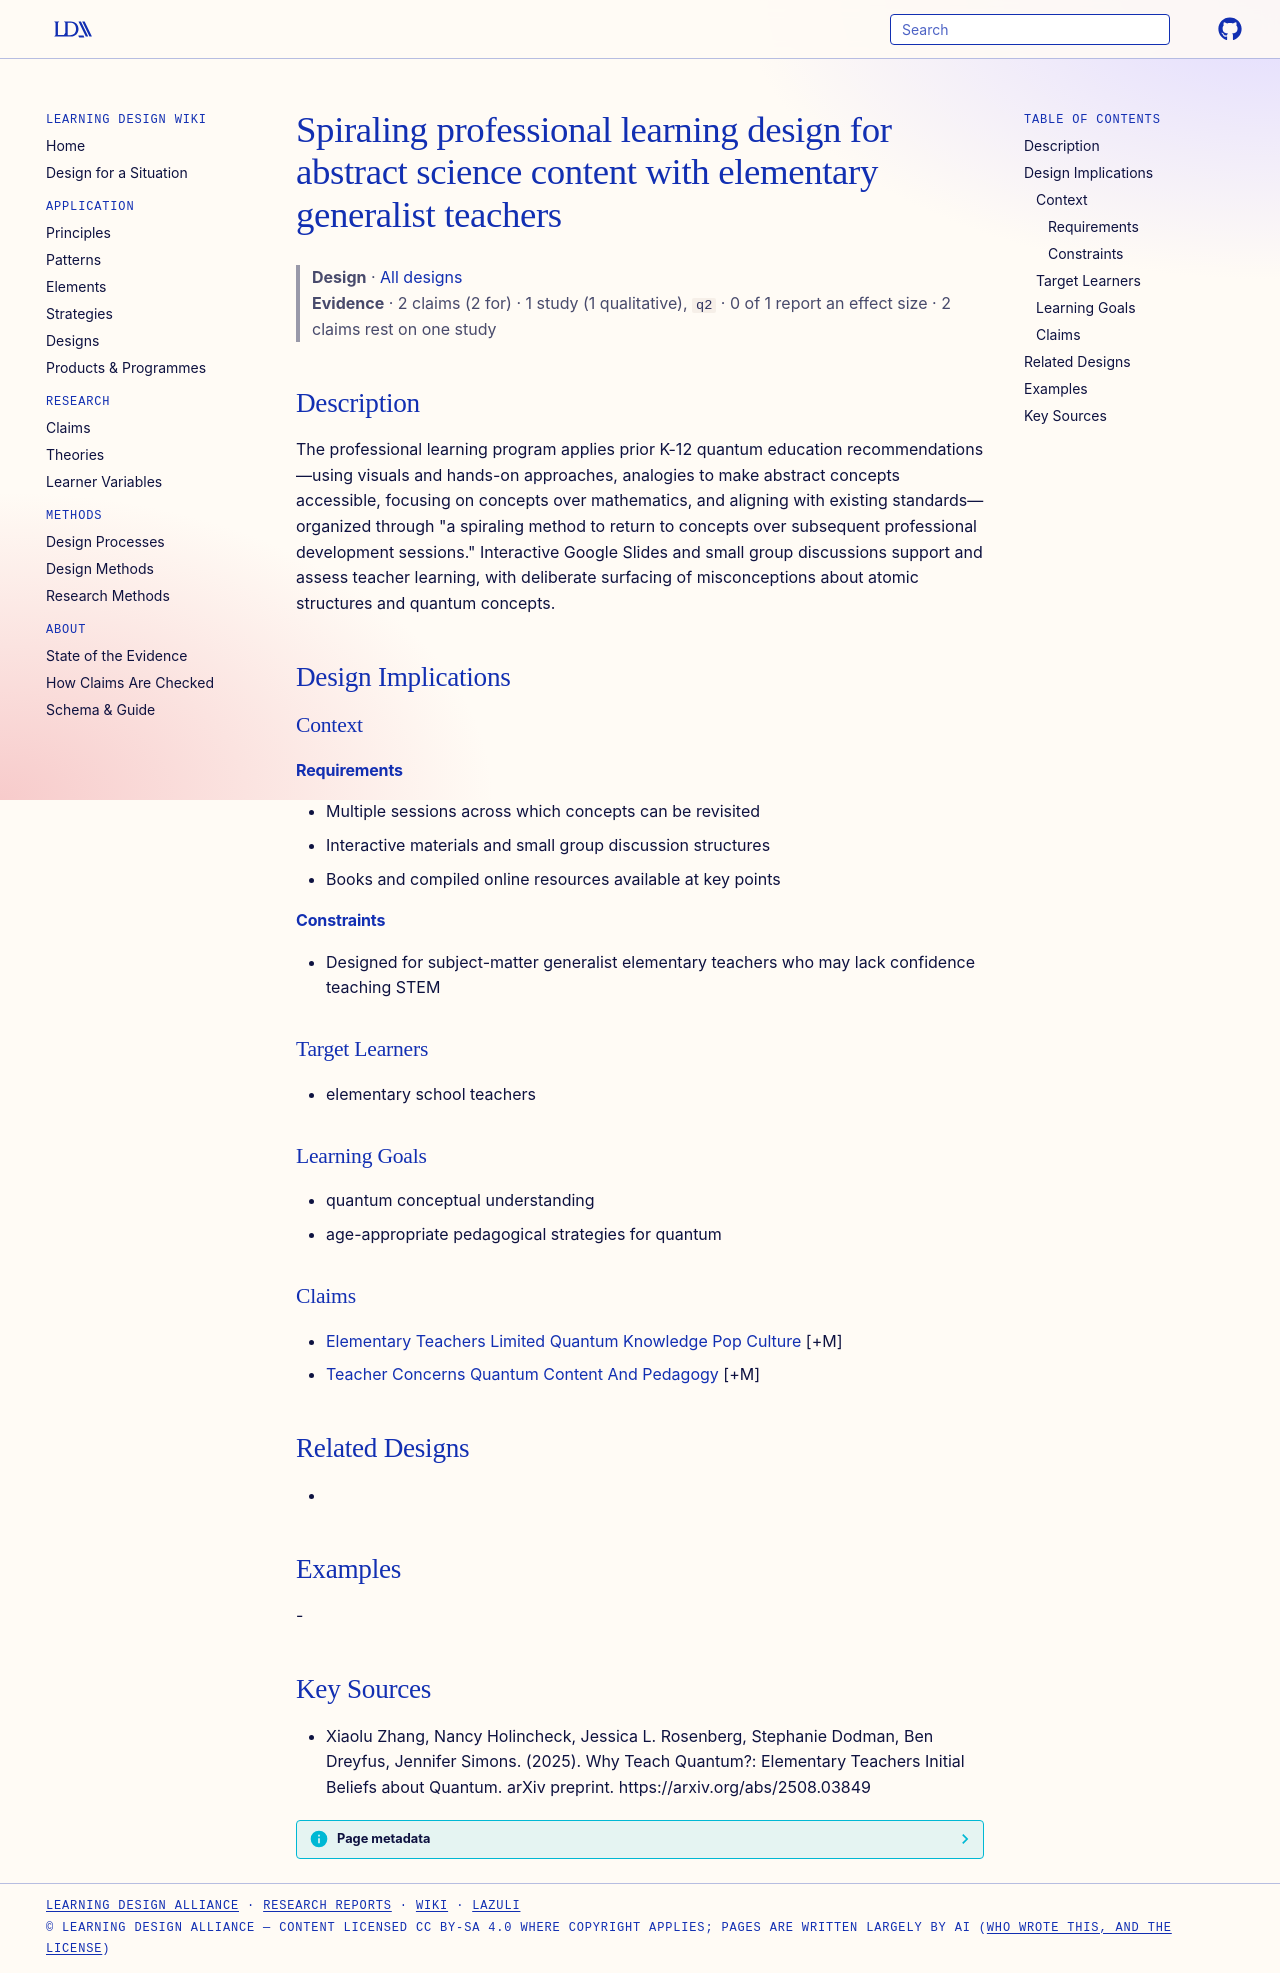

repository: Learning-Design-Alliance/learning-wiki · page: designs/spiraling-quantum-pd-design/index.html · generator: mkdocs

---
type: design
id: spiraling-quantum-pd-design
title: Spiraling professional learning design for abstract science content with elementary generalist teachers
description: The professional learning program applies prior K-12 quantum education recommendations—using visuals and hands-on approaches, analogies to make abstract concepts accessible, focusing on concepts over mathematics, and...
status: review
generated:
  by: "process:settle-candidates"
  at: 2026-11-21
sources:
  - id: xiaolu-zhang-2025
    resource: "https://arxiv.org/abs/2508.03849"
    title: "Xiaolu Zhang, Nancy Holincheck, Jessica L. Rosenberg, Stephanie Dodman, Ben Dreyfus, Jennifer Simons. (2025). Why Teach Quantum?: Elementary Teachers Initial Beliefs about Quantum. arXiv preprint. https://arxiv.org/abs/2508.03849"
    author: Xiaolu Zhang, Nancy Holincheck, Jessica L. Rosenberg, Stephanie Dodman, Ben Dreyfus, Jennifer Simons
---

# Spiraling professional learning design for abstract science content with elementary generalist teachers

> **Design** · [All designs](index.md)
> **Evidence** · 2 claims (2 for) · 1 study (1 qualitative), `q2` · 0 of 1 report an effect size · 2 claims rest on one study

## Description
The professional learning program applies prior K-12 quantum education recommendations—using visuals and hands-on approaches, analogies to make abstract concepts accessible, focusing on concepts over mathematics, and aligning with existing standards—organized through "a spiraling method to return to concepts over subsequent professional development sessions." Interactive Google Slides and small group discussions support and assess teacher learning, with deliberate surfacing of misconceptions about atomic structures and quantum concepts.

## Design Implications

### Context
#### Requirements
- Multiple sessions across which concepts can be revisited
- Interactive materials and small group discussion structures
- Books and compiled online resources available at key points
#### Constraints
- Designed for subject-matter generalist elementary teachers who may lack confidence teaching STEM

### Target Learners
- elementary school teachers

### Learning Goals
- quantum conceptual understanding
- age-appropriate pedagogical strategies for quantum

### Claims
- [Elementary Teachers Limited Quantum Knowledge Pop Culture](../claims/elementary-teachers-limited-quantum-knowledge-pop-culture.md) [+M]
- [Teacher Concerns Quantum Content And Pedagogy](../claims/teacher-concerns-quantum-content-and-pedagogy.md) [+M]

## Related Designs
- 

## Examples
-

## Key Sources
- Xiaolu Zhang, Nancy Holincheck, Jessica L. Rosenberg, Stephanie Dodman, Ben Dreyfus, Jennifer Simons. (2025). Why Teach Quantum?: Elementary Teachers Initial Beliefs about Quantum. arXiv preprint. https://arxiv.org/abs/2508.03849
